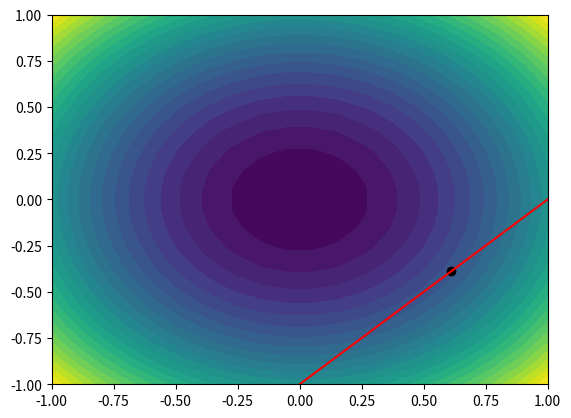

This figure's Python source:
# constrained optimization

import numpy as np 
import matplotlib.pyplot as plt  

mu = 1
eta = 1e-3
err = 1e-4

def line(x):
    return x - 1

def f_origin(x):
    return x[0]**2 + x[1]**2

def f(x, mu):
    return x[0]**2 + x[1]**2 - mu*(x[0] - x[1] - 1)

def df(x, mu):
    return np.array([2*x[0]-mu, 2*x[1]+mu])

def df_mu(x, mu):
    return x[0] - x[1] - 1

x0 = np.array([1, 0])
f0 = f(x0, mu)
for i in range(1000):
    gd = df(x0, mu)
    x = x0 - eta*gd
    f1 = f(x, mu)
    if abs(f1 - f0)<err:
        print('convergency reached after %d of steps' %(i))
        x0 = x
        print(x0)
        break
    x0 = x
    f0 = f1

X = Y = np.linspace(-1, 1, 20)
xx, yy = np.meshgrid(X, Y)
Params = np.c_[xx.reshape((-1, 1)), yy.reshape((-1, 1))]
zz = np.array([f_origin(xy) for xy in Params]).reshape(xx.shape)
y = line(X)
plt.contourf(xx, yy, zz, 30)
plt.plot(x0[0], x0[1], 'ko')
plt.plot(X, y, 'r')
plt.ylim([-1, 1])
plt.show()

